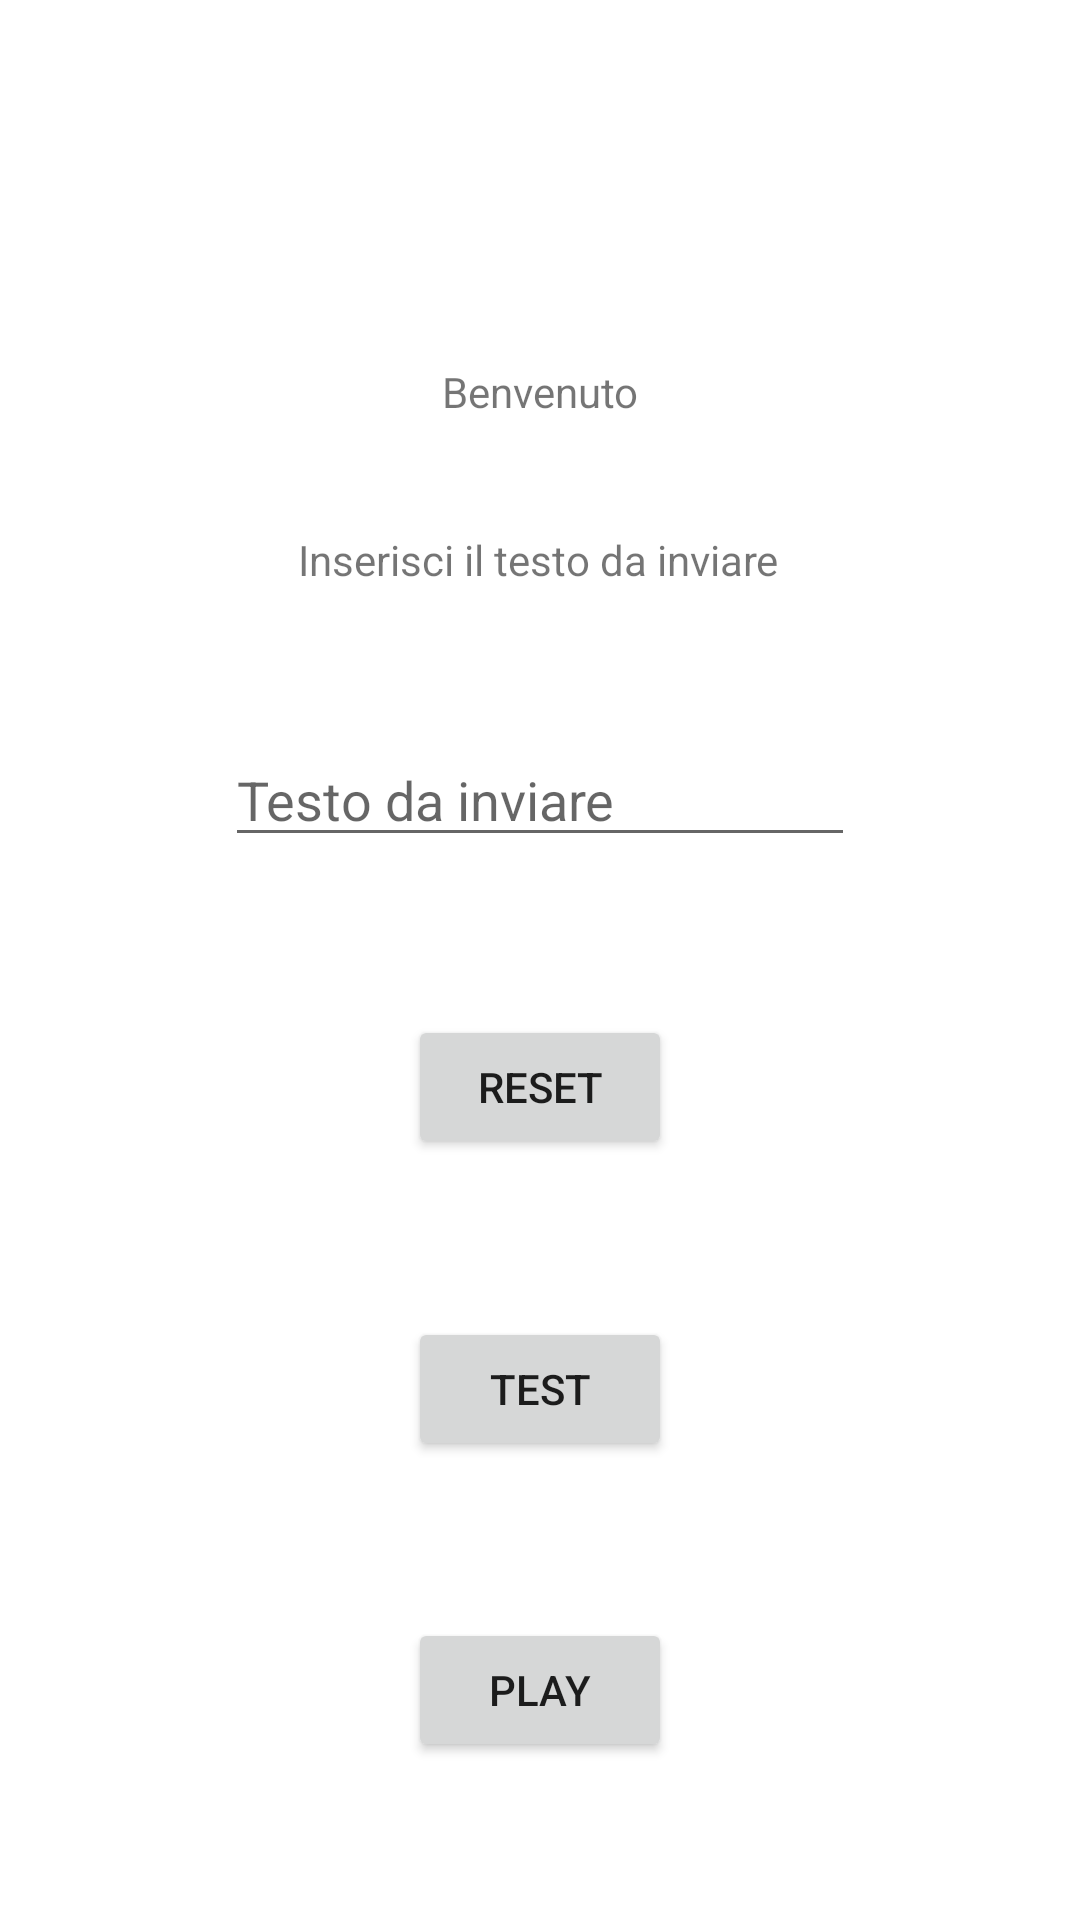

Reconstruct the res/layout file that produces this screen, plus the resources it refers to.
<!-- AndroidManifest.xml: application theme Theme.Welcome_school -->
<!-- res/layout/activity_main.xml -->
<?xml version="1.0" encoding="utf-8"?>
<androidx.constraintlayout.widget.ConstraintLayout xmlns:android="http://schemas.android.com/apk/res/android"
    xmlns:app="http://schemas.android.com/apk/res-auto"
    xmlns:tools="http://schemas.android.com/tools"
    android:layout_width="match_parent"
    android:layout_height="match_parent"
    tools:context=".MainActivity">

    <Button
        android:id="@+id/button4"
        android:layout_width="wrap_content"
        android:layout_height="wrap_content"
        android:onClick="play"
        android:text="Play"
        app:layout_constraintBottom_toBottomOf="parent"
        app:layout_constraintEnd_toEndOf="parent"
        app:layout_constraintHorizontal_bias="0.5"
        app:layout_constraintStart_toStartOf="parent"
        app:layout_constraintTop_toBottomOf="@+id/button3" />

    <TextView
        android:id="@+id/textView"
        android:layout_width="wrap_content"
        android:layout_height="wrap_content"
        android:text="Benvenuto"
        app:layout_constraintBottom_toBottomOf="parent"
        app:layout_constraintLeft_toLeftOf="parent"
        app:layout_constraintRight_toRightOf="parent"
        app:layout_constraintTop_toTopOf="parent"
        app:layout_constraintVertical_bias="0.195" />

    <TextView
        android:id="@+id/textView2"
        android:layout_width="wrap_content"
        android:layout_height="wrap_content"
        android:text="Inserisci il testo da inviare"
        app:layout_constraintBottom_toBottomOf="parent"
        app:layout_constraintEnd_toEndOf="parent"
        app:layout_constraintHorizontal_bias="0.497"
        app:layout_constraintStart_toStartOf="parent"
        app:layout_constraintTop_toBottomOf="@+id/textView"
        app:layout_constraintVertical_bias="0.077" />

    <EditText
        android:id="@+id/TextSend"
        android:layout_width="wrap_content"
        android:layout_height="wrap_content"
        android:ems="10"
        android:hint="Testo da inviare"
        android:inputType="textPersonName"
        app:layout_constraintBottom_toBottomOf="parent"
        app:layout_constraintEnd_toEndOf="parent"
        app:layout_constraintHorizontal_bias="0.5"
        app:layout_constraintStart_toStartOf="parent"
        app:layout_constraintTop_toBottomOf="@+id/textView2"
        app:layout_constraintVertical_bias="0.12" />

    <Button
        android:id="@+id/reset"
        android:layout_width="wrap_content"
        android:layout_height="wrap_content"
        android:onClick="reset"
        android:text="Reset"
        app:layout_constraintBottom_toTopOf="@+id/button3"
        app:layout_constraintEnd_toEndOf="parent"
        app:layout_constraintHorizontal_bias="0.5"
        app:layout_constraintStart_toStartOf="parent"
        app:layout_constraintTop_toBottomOf="@+id/TextSend" />

    <Button
        android:id="@+id/button3"
        android:layout_width="wrap_content"
        android:layout_height="wrap_content"
        android:onClick="toast"
        android:text="Test"
        app:layout_constraintBottom_toTopOf="@+id/button4"
        app:layout_constraintEnd_toEndOf="parent"
        app:layout_constraintHorizontal_bias="0.5"
        app:layout_constraintStart_toStartOf="parent"
        app:layout_constraintTop_toBottomOf="@+id/reset" />


</androidx.constraintlayout.widget.ConstraintLayout>
<!-- resources referenced by this layout -->
<resources>
  <style name="Theme.Welcome_school" parent="Theme.MaterialComponents.DayNight.DarkActionBar">
          
          <item name="colorPrimary">@color/purple_500</item>
          <item name="colorPrimaryVariant">@color/purple_700</item>
          <item name="colorOnPrimary">@color/white</item>
          
          <item name="colorSecondary">@color/teal_200</item>
          <item name="colorSecondaryVariant">@color/teal_700</item>
          <item name="colorOnSecondary">@color/black</item>
          
          <item name="android:statusBarColor" tools:targetApi="l">?attr/colorPrimaryVariant</item>
          
      </style>
  <!-- not gathered from this repository: default colours our renderer supplied (Android Studio template values) -->
  <color name="purple_500">#FF6200EE</color>
  <color name="purple_700">#FF3700B3</color>
  <color name="teal_200">#FF03DAC5</color>
  <color name="teal_700">#FF018786</color>
  <color name="black">#FF000000</color>
  <color name="white">#FFFFFFFF</color>
</resources>
